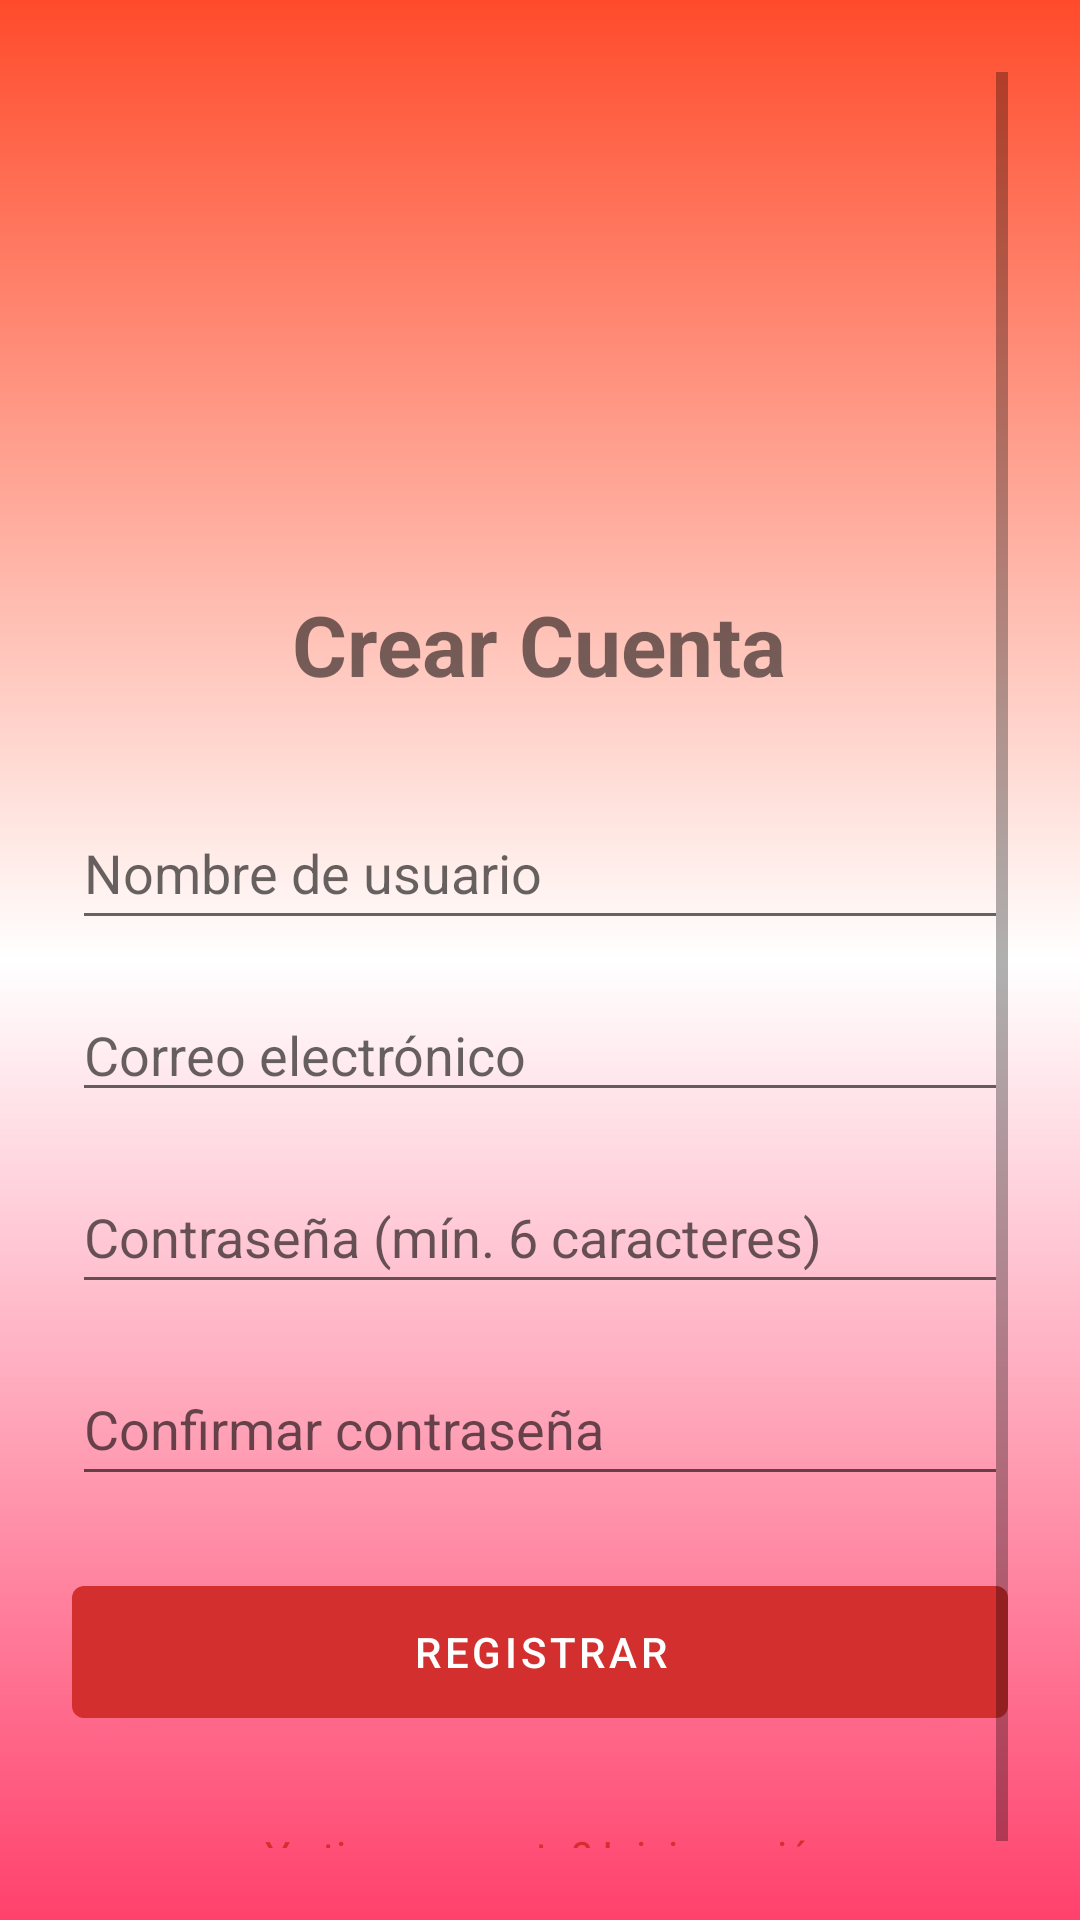

This screen was rendered from an Android layout file. Write that file and the resources it references.
<!-- AndroidManifest.xml: application theme Theme.LoginApp -->
<!-- res/layout/activity_register.xml -->
<?xml version="1.0" encoding="utf-8"?>
<ScrollView xmlns:android="http://schemas.android.com/apk/res/android"
    xmlns:tools="http://schemas.android.com/tools"
    android:layout_width="match_parent"
    android:layout_height="match_parent"
    android:padding="24dp"
    android:background="@drawable/background_gradient"
    tools:context=".RegisterActivity">

    <LinearLayout
        android:layout_width="match_parent"
        android:layout_height="wrap_content"
        android:orientation="vertical"
        android:gravity="center_horizontal">

        
        <ImageView
            android:id="@+id/logoImageView"
            android:layout_width="100dp"
            android:layout_height="100dp"
            android:layout_marginTop="40dp"
            android:src="@drawable/logo" />

        
        <TextView
            android:id="@+id/registerTitleTextView"
            android:layout_width="wrap_content"
            android:layout_height="wrap_content"
            android:text="Crear Cuenta"
            android:textSize="28sp"
            android:textStyle="bold"
            android:layout_marginTop="32dp" />

        
        <EditText
            android:id="@+id/newUsernameEditText"
            android:layout_width="match_parent"
            android:layout_height="wrap_content"
            android:layout_marginTop="32dp"
            android:hint="Nombre de usuario"
            android:inputType="text"
            android:minHeight="48dp" />

        <EditText
            android:id="@+id/emailEditText"
            android:layout_width="match_parent"
            android:layout_height="wrap_content"
            android:hint="Correo electrónico"
            android:inputType="textEmailAddress"
            android:layout_marginTop="16dp" />


        
        <EditText
            android:id="@+id/newPasswordEditText"
            android:layout_width="match_parent"
            android:layout_height="wrap_content"
            android:layout_marginTop="16dp"
            android:hint="Contraseña (mín. 6 caracteres)"
            android:inputType="textPassword"
            android:minHeight="48dp" />

        
        <EditText
            android:id="@+id/confirmPasswordEditText"
            android:layout_width="match_parent"
            android:layout_height="wrap_content"
            android:layout_marginTop="16dp"
            android:hint="Confirmar contraseña"
            android:inputType="textPassword"
            android:minHeight="48dp" />

        
        <Button
            android:id="@+id/submitRegisterButton"
            android:layout_width="match_parent"
            android:layout_height="wrap_content"
            android:layout_marginTop="24dp"
            android:text="Registrar"
            android:minHeight="56dp" />

        
        <TextView
            android:id="@+id/loginLinkTextView"
            android:layout_width="wrap_content"
            android:layout_height="wrap_content"
            android:layout_marginTop="16dp"
            android:text="¿Ya tienes cuenta? Inicia sesión"
            android:textColor="?attr/colorPrimary"
            android:minHeight="48dp"
            android:gravity="center"
            android:onClick="navigateToLogin"
            tools:ignore="OnClick" />

    </LinearLayout>
</ScrollView>
<!-- resources referenced by this layout -->
<resources>
  <!-- drawable background_gradient (drawable) -->
  <?xml version="1.0" encoding="utf-8"?>
  <shape xmlns:android="http://schemas.android.com/apk/res/android"
      android:shape="rectangle">
  
      <gradient
          android:type="linear"
          android:angle="270"
          android:startColor="#FF4B2B"
          android:centerColor="#FFFFFF"
          android:endColor="#FF416C"
          android:gradientRadius="500"
          android:useLevel="false" />
  </shape>
  <style name="Theme.LoginApp" parent="Theme.MaterialComponents.DayNight.NoActionBar">
      <item name="colorPrimary">@color/colorPrimary</item>
          <item name="colorPrimaryDark">@color/colorPrimaryDark</item>
          <item name="colorAccent">@color/colorAccent</item>
          <item name="android:windowActionBar">false</item>
          <item name="android:windowNoTitle">true</item>
      </style>
  <color name="colorPrimary">#D32F2F</color>
  <color name="colorPrimaryDark">#B71C1C</color>
  <color name="colorAccent">#FFFFFF</color>
</resources>
